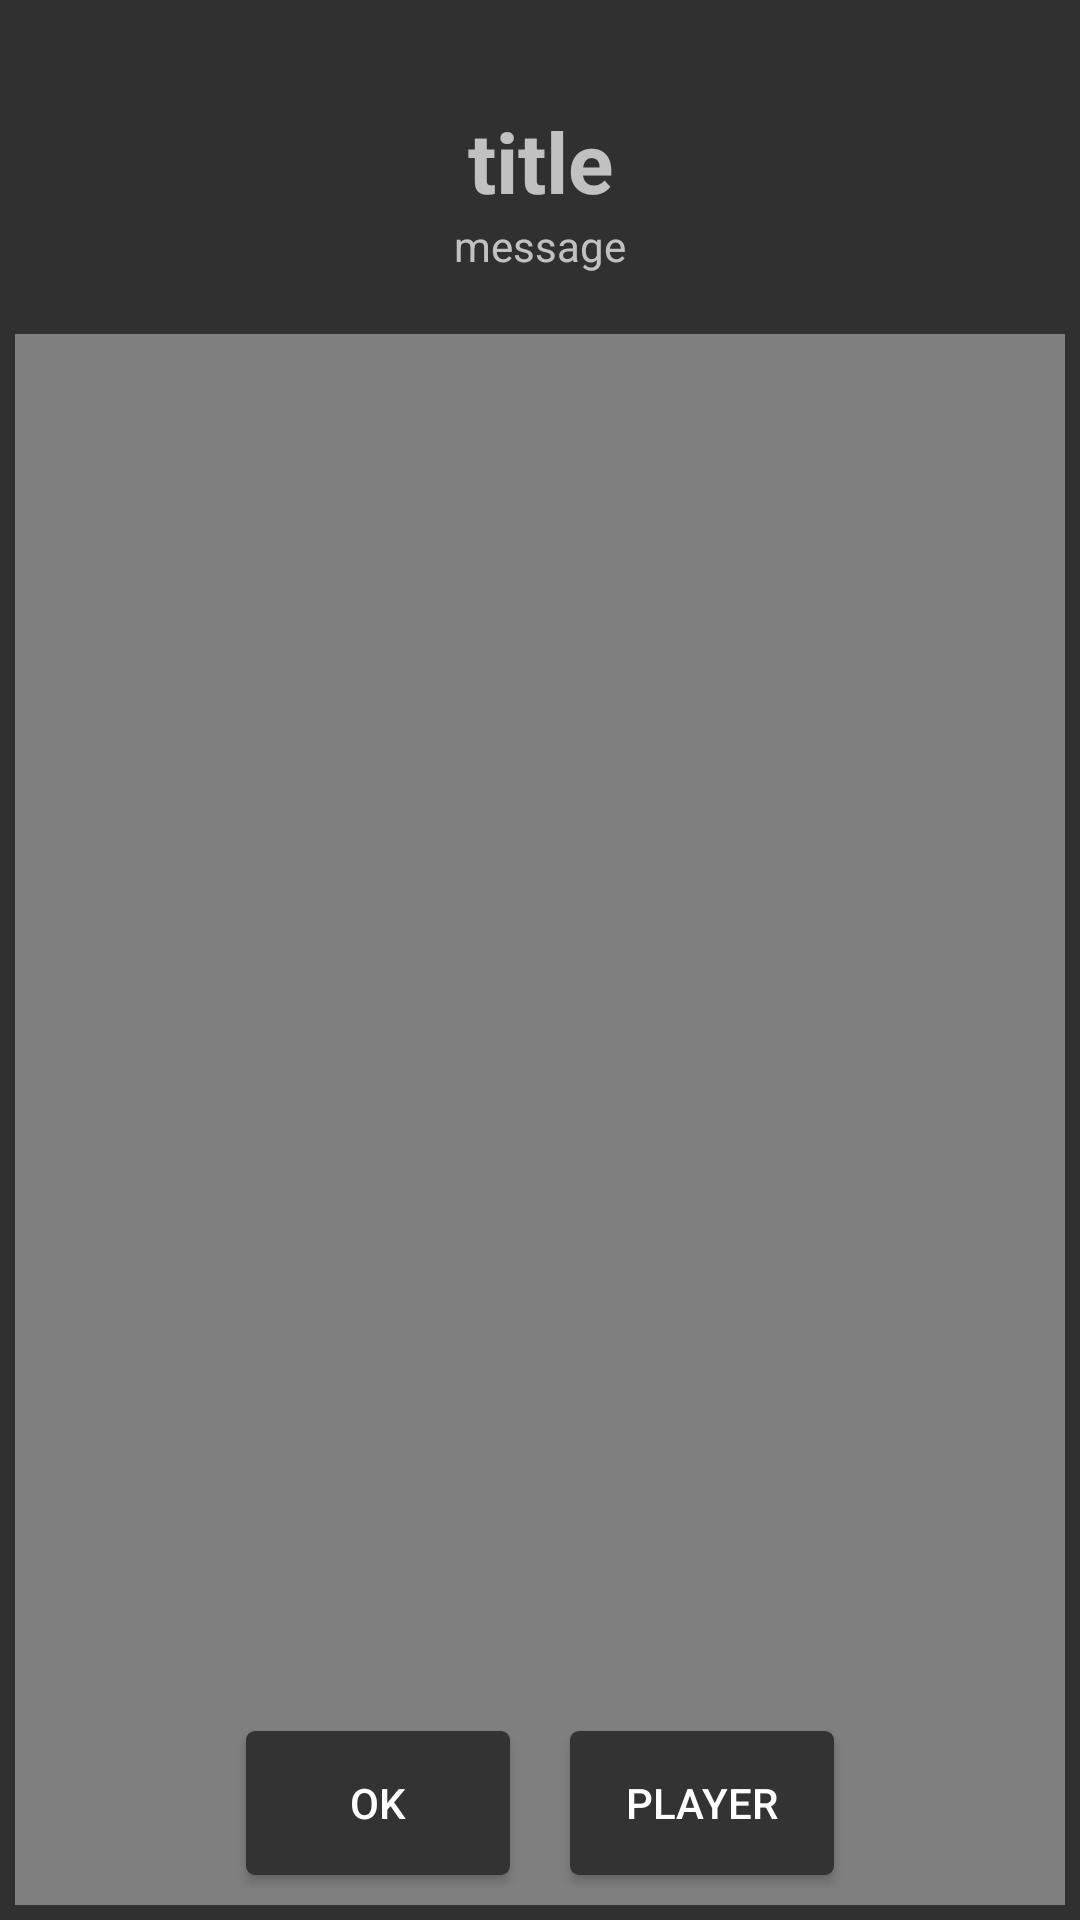

Produce the Android XML layout that renders to this screen, including the resource entries it uses.
<!-- AndroidManifest.xml: application theme AppTheme -->
<!-- res/layout/notificaton_detail.xml -->
<?xml version="1.0" encoding="utf-8"?>
<RelativeLayout
    xmlns:android="http://schemas.android.com/apk/res/android"
    android:layout_width="match_parent"
    android:layout_height="match_parent"
    android:padding="5dp">

    <TextView
        android:id="@+id/title"
        android:layout_width="match_parent"
        android:layout_height="wrap_content"
        android:textColor="@color/notificationDetail_title"
        android:hint="title"
        android:textSize="28sp"
        android:textStyle="bold"
        android:gravity="center"
        android:layout_marginTop="30dp"
        android:layout_marginLeft="30dp"
        android:layout_marginRight="30dp"
        android:layout_marginEnd="30dp"
        android:layout_marginStart="30dp"/>

    <TextView
        android:id="@+id/message"
        android:layout_width="match_parent"
        android:layout_height="wrap_content"
        android:layout_below="@id/title"

        android:textSize="14sp"
        android:hint="message"
        android:textColor="@color/notificationDetail_message"
        android:gravity="center"/>
<LinearLayout
    android:layout_width="wrap_content"
    android:layout_height="wrap_content"
    android:layout_centerHorizontal="true"
    android:layout_below="@id/message"
    android:orientation="vertical">

    <ImageView
        android:id="@+id/networkImage"
        android:layout_width="match_parent"
        android:layout_height="wrap_content"
        android:src="@mipmap/image_default"
        android:scaleType="fitXY"
        android:layout_margin="10dp"/>

    <VideoView
        android:id="@+id/detail_videoview"
        android:layout_width="match_parent"
        android:layout_height="wrap_content"/>
</LinearLayout>


    <LinearLayout
        android:layout_width="wrap_content"
        android:layout_height="wrap_content"
        android:orientation="horizontal"
        android:layout_alignParentBottom="true"
        android:layout_centerHorizontal="true">

        <Button
            android:id="@+id/ok"
            android:layout_width="wrap_content"
            android:layout_height="wrap_content"
            android:layout_margin="10dp"
            android:layout_alignParentBottom="true"
            android:background="@drawable/button_click"
            android:text="@string/natificationdetail_ok"/>

        <Button
            android:id="@+id/player"
            android:layout_width="wrap_content"
            android:layout_height="wrap_content"
            android:layout_alignParentBottom="true"
            android:layout_margin="10dp"
            android:layout_toRightOf="@id/ok"
            android:background="@drawable/button_click"
            android:text="@string/notificationdetail_player"/>

    </LinearLayout>

</RelativeLayout>
<!-- resources referenced by this layout -->
<resources>
  <color name="notificationDetail_message">#ff333333</color>
  <color name="notificationDetail_title">#ff000000</color>
  <!-- drawable button_click (drawable) -->
  <?xml version="1.0" encoding="utf-8"?>
  <selector xmlns:android="http://schemas.android.com/apk/res/android">
  
     <item  android:drawable="@drawable/button_background_press"
         android:state_pressed="true"></item>
  
      <item android:drawable="@drawable/button_background_normal"></item>
  </selector>
  <string name="natificationdetail_ok">ok</string>
  <string name="notificationdetail_player">player</string>
  <style name="AppTheme" parent="@style/BaseAppTheme.Base" />
  <!-- drawable button_background_press (drawable) -->
  <?xml version="1.0" encoding="utf-8"?>
  <shape xmlns:android="http://schemas.android.com/apk/res/android">
  
      <solid
          android:color="@color/notificationDetail_title">
      </solid>
  
      <corners android:radius="3dp"></corners>
  
      <stroke
          android:color="@android:color/white"></stroke>
  
  </shape>
  <!-- drawable button_background_normal (drawable) -->
  <?xml version="1.0" encoding="utf-8"?>
  <shape xmlns:android="http://schemas.android.com/apk/res/android">
  
      <solid
          android:color="@color/notificationDetail_message"></solid>
  
      <corners android:radius="3dp"></corners>
      <stroke
          android:color="@android:color/white"></stroke>
  
  </shape>
  <style name="BaseAppTheme.Base" parent="Theme.AppCompat">
          
          <item name="colorPrimary">@color/colorPrimary</item>
          <item name="colorPrimaryDark">@color/colorPrimaryDark</item>
          <item name="colorAccent">@color/colorBlack</item>
          <item name="windowNoTitle">true</item>
          <item name="windowActionBar">false</item>
      </style>
  <color name="colorPrimary">#3F51B5</color>
  <color name="colorPrimaryDark">#303F9F</color>
  <color name="colorBlack">#1F1F1F</color>
</resources>
